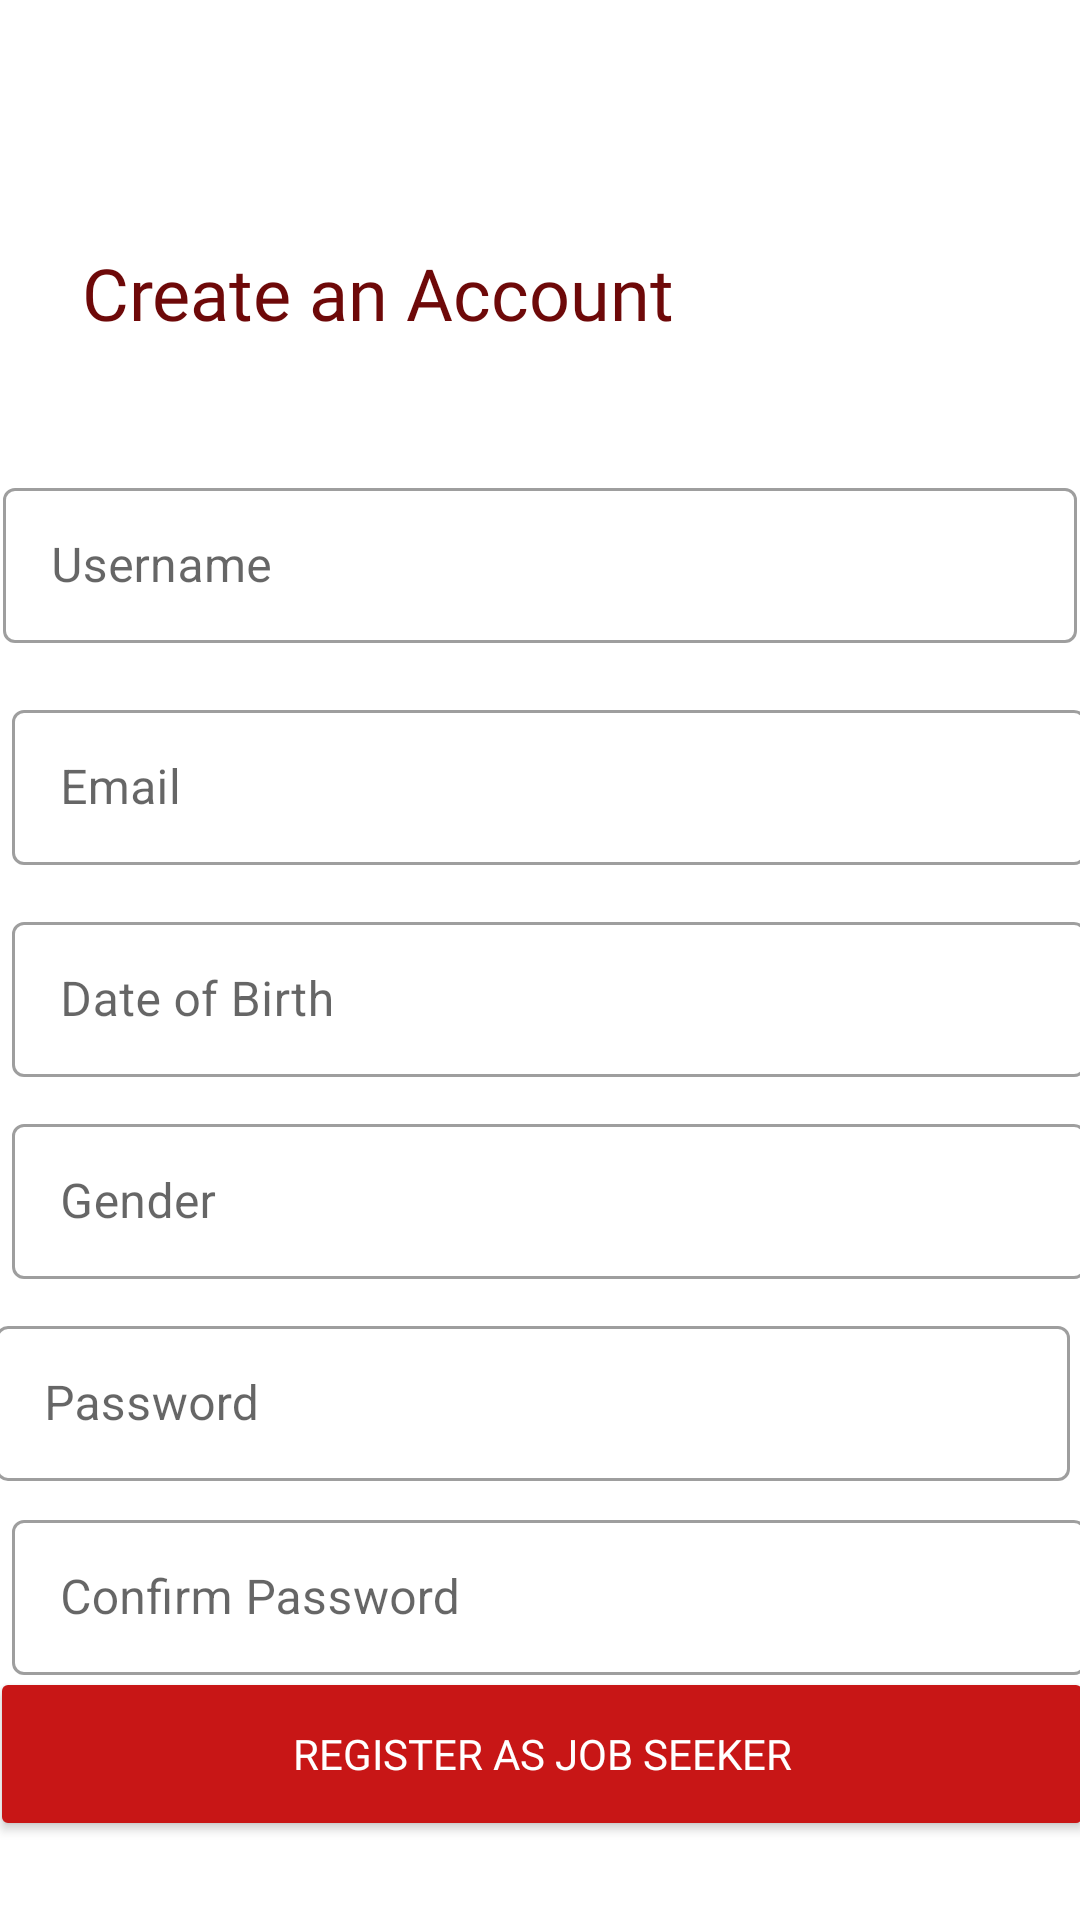

Layout XML and referenced resources for this Android screen:
<!-- AndroidManifest.xml: application theme Theme.TopJobApp -->
<!-- res/layout/activity_job__seeker__register.xml -->
<?xml version="1.0" encoding="utf-8"?>
<androidx.constraintlayout.widget.ConstraintLayout xmlns:android="http://schemas.android.com/apk/res/android"
    xmlns:app="http://schemas.android.com/apk/res-auto"
    xmlns:tools="http://schemas.android.com/tools"
    android:layout_width="match_parent"
    android:layout_height="match_parent"
    tools:context=".UserManagement_Profile.Job_Seeker_Register">

    <Button
        android:id="@+id/u_register"
        android:layout_width="368dp"
        android:layout_height="58dp"
        android:backgroundTint="#C81616"
        android:fontFamily="@font/poppins_bold"
        android:text="Register as Job Seeker"
        android:textColor="#FFFFFF"
        app:cornerRadius="12dip"
        app:layout_constraintBottom_toBottomOf="parent"
        app:layout_constraintEnd_toEndOf="parent"
        app:layout_constraintHorizontal_bias="0.465"
        app:layout_constraintStart_toStartOf="parent"
        app:layout_constraintTop_toTopOf="parent"
        app:layout_constraintVertical_bias="0.955" />

    <com.google.android.material.textfield.TextInputLayout
        android:id="@+id/u_usernane"
        style="@style/Widget.MaterialComponents.TextInputLayout.OutlinedBox"
        android:layout_width="358dp"
        android:layout_height="57dp"
        android:layout_marginStart="32dp"
        android:layout_marginEnd="32dp"
        android:hint="Username"
        app:boxBackgroundMode="outline"
        app:endIconMode="clear_text"
        app:layout_constraintBottom_toBottomOf="parent"
        app:layout_constraintEnd_toEndOf="parent"
        app:layout_constraintHorizontal_bias="0.5"
        app:layout_constraintStart_toStartOf="parent"
        app:layout_constraintTop_toBottomOf="@+id/u_text12"
        app:layout_constraintVertical_bias="0.076">

        <com.google.android.material.textfield.TextInputEditText

            android:layout_width="match_parent"
            android:layout_height="wrap_content">

        </com.google.android.material.textfield.TextInputEditText>

    </com.google.android.material.textfield.TextInputLayout>


    <com.google.android.material.textfield.TextInputLayout
        android:id="@+id/u_email"
        style="@style/Widget.MaterialComponents.TextInputLayout.OutlinedBox"
        android:layout_width="358dp"
        android:layout_height="57dp"
        android:layout_marginStart="32dp"
        android:layout_marginEnd="32dp"
        android:hint="Email"
        app:boxBackgroundMode="outline"
        app:endIconMode="clear_text"
        app:layout_constraintBottom_toBottomOf="parent"
        app:layout_constraintEnd_toEndOf="parent"
        app:layout_constraintHorizontal_bias="0.454"
        app:layout_constraintStart_toStartOf="parent"
        app:layout_constraintTop_toBottomOf="@+id/u_usernane"
        app:layout_constraintVertical_bias="0.046">

        <com.google.android.material.textfield.TextInputEditText
            android:layout_width="match_parent"
            android:layout_height="wrap_content">

        </com.google.android.material.textfield.TextInputEditText>

    </com.google.android.material.textfield.TextInputLayout>

    <com.google.android.material.textfield.TextInputLayout
        android:id="@+id/u_dob"
        style="@style/Widget.MaterialComponents.TextInputLayout.OutlinedBox"
        android:layout_width="358dp"
        android:layout_height="57dp"
        android:layout_marginStart="32dp"
        android:layout_marginEnd="32dp"
        android:hint="Date of Birth"
        app:boxBackgroundMode="outline"
        app:endIconMode="clear_text"
        app:layout_constraintBottom_toBottomOf="parent"
        app:layout_constraintEnd_toEndOf="parent"
        app:layout_constraintHorizontal_bias="0.454"
        app:layout_constraintStart_toStartOf="parent"
        app:layout_constraintTop_toBottomOf="@+id/u_email"
        app:layout_constraintVertical_bias="0.046">

        <com.google.android.material.textfield.TextInputEditText
            android:layout_width="match_parent"
            android:layout_height="wrap_content">

        </com.google.android.material.textfield.TextInputEditText>

    </com.google.android.material.textfield.TextInputLayout>

    <com.google.android.material.textfield.TextInputLayout
        android:id="@+id/u_gender"
        style="@style/Widget.MaterialComponents.TextInputLayout.OutlinedBox"
        android:layout_width="358dp"
        android:layout_height="57dp"
        android:layout_marginStart="32dp"
        android:layout_marginEnd="32dp"
        android:hint="Gender"
        app:boxBackgroundMode="outline"
        app:endIconMode="clear_text"
        app:layout_constraintBottom_toBottomOf="parent"
        app:layout_constraintEnd_toEndOf="parent"
        app:layout_constraintHorizontal_bias="0.454"
        app:layout_constraintStart_toStartOf="parent"
        app:layout_constraintTop_toBottomOf="@+id/u_dob"
        app:layout_constraintVertical_bias="0.046">

        <com.google.android.material.textfield.TextInputEditText
            android:layout_width="match_parent"
            android:layout_height="wrap_content">

        </com.google.android.material.textfield.TextInputEditText>

    </com.google.android.material.textfield.TextInputLayout>


    <com.google.android.material.textfield.TextInputLayout
        android:id="@+id/u_password"
        style="@style/Widget.MaterialComponents.TextInputLayout.OutlinedBox"
        android:layout_width="358dp"
        android:layout_height="57dp"
        android:layout_marginStart="32dp"
        android:layout_marginEnd="32dp"
        android:hint="Password"
        app:boxBackgroundMode="outline"
        app:endIconMode="clear_text"
        app:layout_constraintBottom_toBottomOf="parent"
        app:layout_constraintEnd_toEndOf="parent"
        app:layout_constraintHorizontal_bias="0.545"
        app:layout_constraintStart_toStartOf="parent"
        app:layout_constraintTop_toBottomOf="@+id/u_gender"
        app:layout_constraintVertical_bias="0.066"
        app:passwordToggleEnabled="true">

        <com.google.android.material.textfield.TextInputEditText
            android:layout_width="match_parent"
            android:layout_height="wrap_content"
            android:inputType="textPassword">

        </com.google.android.material.textfield.TextInputEditText>

    </com.google.android.material.textfield.TextInputLayout>

    <com.google.android.material.textfield.TextInputLayout
        android:id="@+id/conpassword"
        style="@style/Widget.MaterialComponents.TextInputLayout.OutlinedBox"
        android:layout_width="358dp"
        android:layout_height="57dp"
        android:layout_marginStart="32dp"
        android:layout_marginEnd="32dp"
        android:hint="Confirm Password"
        app:boxBackgroundMode="outline"
        app:endIconMode="clear_text"
        app:layout_constraintBottom_toBottomOf="parent"
        app:layout_constraintEnd_toEndOf="parent"
        app:layout_constraintHorizontal_bias="0.454"
        app:layout_constraintStart_toStartOf="parent"
        app:layout_constraintTop_toBottomOf="@+id/u_password"
        app:layout_constraintVertical_bias="0.087"
        app:passwordToggleEnabled="true">

        <com.google.android.material.textfield.TextInputEditText
            android:layout_width="match_parent"
            android:layout_height="wrap_content"
            android:inputType="textPassword">

        </com.google.android.material.textfield.TextInputEditText>

    </com.google.android.material.textfield.TextInputLayout>

    <TextView
        android:id="@+id/u_text12"
        android:layout_width="223dp"
        android:layout_height="41dp"
        android:layout_marginTop="68dp"
        android:fontFamily="@font/nunito_extrabold"
        android:text="@string/u_text12"
        android:textAlignment="center"
        android:textColor="#6E0909"
        android:textSize="24sp"
        app:layout_constraintBottom_toBottomOf="parent"
        app:layout_constraintEnd_toEndOf="parent"
        app:layout_constraintHorizontal_bias="0.106"
        app:layout_constraintStart_toStartOf="parent"
        app:layout_constraintTop_toTopOf="parent"
        app:layout_constraintVertical_bias="0.025" />
</androidx.constraintlayout.widget.ConstraintLayout>
<!-- resources referenced by this layout -->
<resources>
  <string name="u_text12">Create an Account</string>
  <style name="Theme.TopJobApp" parent="Theme.MaterialComponents.DayNight.NoActionBar">
          
          <item name="colorPrimary">@color/purple_500</item>
          <item name="colorPrimaryVariant">@color/purple_700</item>
          <item name="colorOnPrimary">@color/white</item>
          
          <item name="colorSecondary">@color/teal_200</item>
          <item name="colorSecondaryVariant">@color/teal_700</item>
          <item name="colorOnSecondary">@color/black</item>
          
          <item name="android:statusBarColor" tools:targetApi="l">?attr/colorPrimaryVariant</item>
          
      </style>
  <color name="purple_500">#C81616</color>
  <color name="purple_700">#C32C2C</color>
  <color name="white">#FFFFFFFF</color>
  <color name="teal_200">#FF03DAC5</color>
  <color name="teal_700">#FF018786</color>
  <color name="black">#FF000000</color>
</resources>
